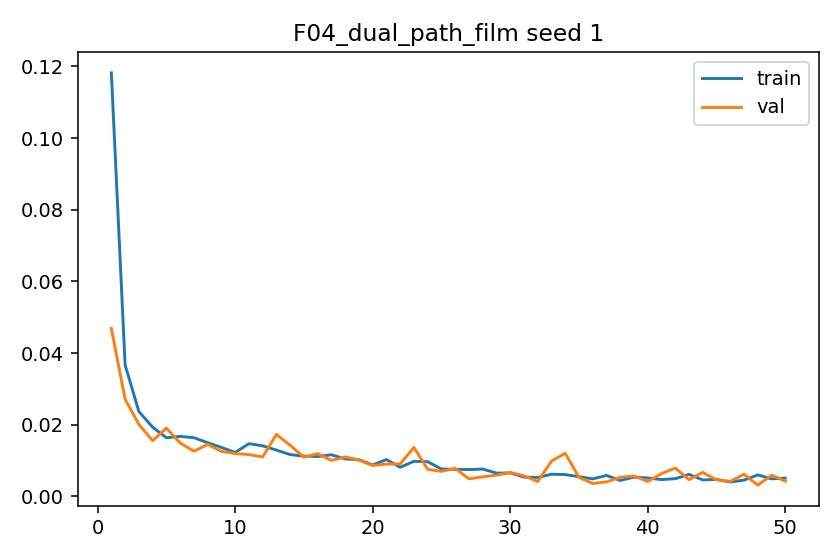

The table this chart was drawn from, first rows:
epoch, train_l1, val_l1, grad_norm_mean, grad_norm_max
1, 0.1182, 0.04684, 1.022, 2.872
2, 0.03668, 0.0271, 1.017, 2.182
3, 0.02368, 0.02007, 1.4, 2.216
4, 0.0193, 0.01553, 1.607, 2.289
5, 0.01636, 0.01903, 1.457, 2.247
6, 0.01672, 0.0149, 1.835, 2.406
7, 0.01637, 0.01259, 1.919, 2.314
8, 0.01496, 0.01448, 1.847, 2.303
9, 0.01366, 0.01256, 1.574, 2.296
10, 0.01224, 0.01193, 1.589, 2.201
11, 0.01469, 0.01165, 1.919, 2.38
12, 0.01411, 0.01098, 1.723, 2.337
13, 0.0129, 0.01728, 1.721, 2.273
14, 0.01165, 0.01425, 1.723, 2.317
15, 0.01122, 0.01093, 1.72, 2.227
16, 0.01111, 0.01192, 1.554, 2.262
17, 0.0116, 0.01002, 1.741, 2.322
18, 0.01044, 0.01101, 1.801, 2.138
19, 0.01021, 0.01011, 1.791, 2.157
20, 0.008753, 0.008624, 1.809, 2.252
21, 0.01026, 0.009004, 1.941, 2.337
22, 0.0081, 0.00904, 1.762, 2.364
23, 0.009775, 0.01364, 2.033, 2.315
24, 0.009654, 0.007526, 1.851, 2.252
25, 0.007633, 0.006964, 1.887, 2.193
26, 0.007535, 0.007809, 1.941, 2.194
27, 0.007466, 0.004858, 1.677, 2.187
28, 0.007616, 0.005452, 1.65, 2.203
29, 0.006472, 0.005907, 1.576, 2.209
30, 0.006543, 0.006644, 1.68, 2.168
31, 0.00536, 0.00572, 1.697, 2.16
32, 0.00527, 0.004122, 1.723, 2.115
33, 0.006158, 0.009812, 1.839, 2.205
34, 0.006066, 0.01202, 1.74, 2.162
35, 0.005478, 0.005278, 1.5, 2.156
36, 0.004868, 0.003578, 1.552, 2.118
37, 0.005825, 0.004026, 1.617, 2.108
38, 0.004435, 0.005317, 1.589, 2.004
39, 0.005361, 0.005663, 1.651, 2.104
40, 0.005118, 0.004143, 1.558, 2.084
41, 0.004677, 0.006359, 1.656, 2.072
42, 0.004918, 0.007877, 1.512, 2.075
43, 0.006131, 0.004666, 1.662, 2.103
44, 0.004567, 0.006667, 1.548, 2.009
45, 0.00473, 0.004606, 1.639, 1.999
46, 0.004003, 0.004158, 1.572, 1.955
47, 0.004522, 0.006176, 1.439, 1.98
48, 0.005978, 0.003111, 1.561, 1.989
49, 0.004871, 0.005888, 1.484, 1.979
50, 0.005074, 0.004247, 1.523, 1.98
